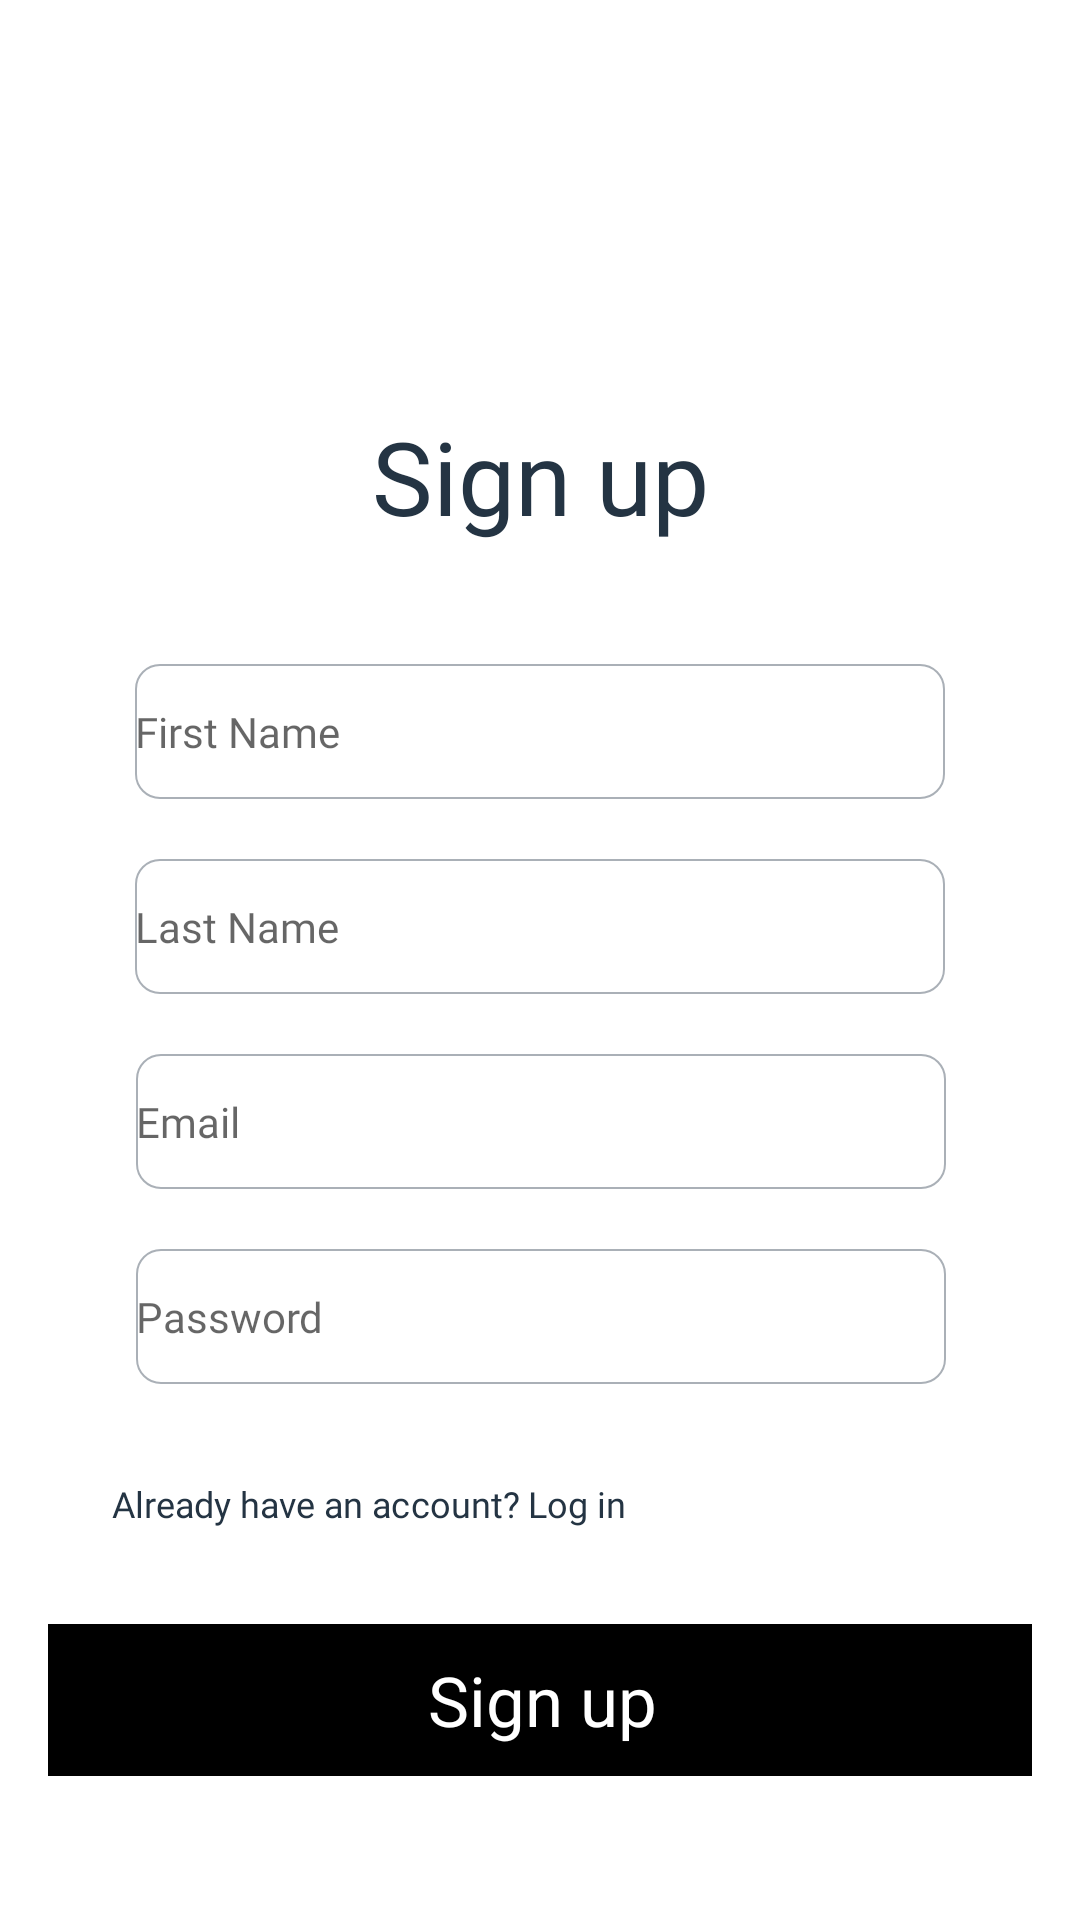

Produce the Android XML layout that renders to this screen, including the resource entries it uses.
<!-- AndroidManifest.xml: application theme Theme.InteractiveBible -->
<!-- res/layout/fragment_register.xml -->
<?xml version="1.0" encoding="utf-8"?>
<androidx.constraintlayout.widget.ConstraintLayout xmlns:android="http://schemas.android.com/apk/res/android"
    xmlns:app="http://schemas.android.com/apk/res-auto"
    xmlns:tools="http://schemas.android.com/tools"
    android:id="@+id/container"
    android:layout_width="match_parent"
    android:layout_height="match_parent"
    android:paddingLeft="@dimen/fragment_horizontal_margin"
    android:paddingTop="@dimen/fragment_vertical_margin"
    android:paddingRight="@dimen/fragment_horizontal_margin"
    android:paddingBottom="@dimen/fragment_vertical_margin"
    tools:context="com.example.interactivebible.userauth.RegisterFragment">

    <TextView
        android:id="@+id/reg_signUp"
        android:layout_width="wrap_content"
        android:layout_height="wrap_content"
        android:layout_gravity="center_horizontal"
        android:layout_marginTop="120dp"
        android:fontFamily="@font/ptsans_bold"
        android:text="@string/sign_up"
        android:textColor="#243443"
        android:textColorHint="@color/black"
        android:textSize="34sp"
        app:backgroundTint="@color/white"
        app:layout_constraintLeft_toLeftOf="@id/reg_guideline2"
        app:layout_constraintRight_toRightOf="@id/reg_guideline3"
        app:layout_constraintTop_toBottomOf="@id/reg_guideline4" />

    <EditText
        android:id="@+id/firstname"
        android:layout_width="270dp"
        android:layout_height="45dp"
        android:layout_marginTop="40dp"
        android:background="@drawable/rounded_edittext"
        android:ems="10"
        android:fontFamily="@font/inter_medium"
        android:hint="@string/first_name"
        android:autofillHints="First Name"
        android:inputType="textPersonName"
        android:textAlignment="textStart"
        android:textAppearance="@style/TextAppearance.AppCompat.Body2"
        app:layout_constraintLeft_toLeftOf="@id/reg_guideline2"
        app:layout_constraintRight_toRightOf="@id/reg_guideline3"
        app:layout_constraintTop_toBottomOf="@id/reg_signUp" />


    <EditText
        android:id="@+id/lastname"
        android:layout_width="270dp"
        android:layout_height="45dp"
        android:layout_marginTop="20dp"
        android:background="@drawable/rounded_edittext"
        android:fontFamily="@font/inter_medium"
        android:hint="Last Name"
        android:inputType="textPersonName"
        android:textAlignment="textStart"
        android:textAppearance="@style/TextAppearance.AppCompat.Body1"
        app:layout_constraintLeft_toLeftOf="@id/reg_guideline2"
        app:layout_constraintRight_toRightOf="@id/reg_guideline3"
        app:layout_constraintTop_toBottomOf="@id/firstname" />


    <EditText
        android:id="@+id/email"
        android:layout_width="270dp"
        android:layout_height="45dp"
        android:layout_marginTop="20dp"
        android:background="@drawable/rounded_edittext"
        android:fontFamily="@font/inter_medium"
        android:hint="@string/email"
        android:inputType="textEmailAddress"
        android:textAlignment="textStart"
        android:textAppearance="@style/TextAppearance.AppCompat.Body1"
        app:layout_constraintHorizontal_bias="0.504"
        app:layout_constraintLeft_toLeftOf="@id/reg_guideline2"
        app:layout_constraintRight_toRightOf="@id/reg_guideline3"
        app:layout_constraintTop_toBottomOf="@id/lastname" />

    <EditText
        android:id="@+id/password"
        android:layout_width="270dp"
        android:layout_height="45dp"
        android:layout_marginTop="20dp"
        android:background="@drawable/rounded_edittext"
        android:fontFamily="@font/inter_medium"
        android:hint="Password"
        android:inputType="textPassword"
        android:textAlignment="textStart"
        android:textAppearance="@style/TextAppearance.AppCompat.Body1"
        app:layout_constraintHorizontal_bias="0.504"
        app:layout_constraintLeft_toLeftOf="@id/reg_guideline2"
        app:layout_constraintRight_toRightOf="@id/reg_guideline3"
        app:layout_constraintTop_toBottomOf="@id/email" />


    <Button
        android:id="@+id/sign_up"
        android:layout_width="354dp"
        android:layout_height="wrap_content"
        android:layout_marginTop="20dp"
        android:background="@drawable/rounded_edittext"
        android:fontFamily="@font/ptsans_bold"
        android:text="@string/sign_up"
        android:textAppearance="@style/TextAppearance.AppCompat.Small"
        android:textSize="23sp"
        app:backgroundTint="@color/black"
        app:layout_constraintEnd_toStartOf="@id/reg_guideline3"
        app:layout_constraintHorizontal_bias="0.498"
        app:layout_constraintStart_toStartOf="@id/reg_guideline2"
        app:layout_constraintTop_toBottomOf="@id/account_login" />

    <TextView
        android:id="@+id/account_login"
        style="?android:attr/borderlessButtonStyle"
        android:layout_width="wrap_content"
        android:layout_height="40dp"
        android:layout_marginTop="20dp"
        android:background="#FFFFFF"
        android:fontFamily="@font/inter_medium"
        android:scaleX="0.8"
        android:scaleY="0.8"
        android:text="Already have an account? Log in"
        android:textAlignment="viewStart"
        android:textAllCaps="false"
        android:textColor="#243443"
        android:textSize="15sp"
        app:backgroundTint="@color/white"
        app:layout_constraintHorizontal_bias="0.0"
        app:layout_constraintLeft_toLeftOf="@id/reg_guideline2"
        app:layout_constraintRight_toRightOf="@id/reg_guideline3"
        app:layout_constraintTop_toBottomOf="@id/password" />

    <androidx.constraintlayout.widget.Guideline
        android:id="@+id/reg_guideline2"
        android:layout_width="wrap_content"
        android:layout_height="wrap_content"
        android:orientation="vertical"
        app:layout_constraintGuide_begin="0dp" />

    <androidx.constraintlayout.widget.Guideline
        android:id="@+id/reg_guideline3"
        android:layout_width="wrap_content"
        android:layout_height="wrap_content"
        android:orientation="vertical"
        app:layout_constraintGuide_percent="1.0" />

    <androidx.constraintlayout.widget.Guideline
        android:id="@+id/reg_guideline4"
        android:layout_width="wrap_content"
        android:layout_height="wrap_content"
        android:orientation="horizontal"
        app:layout_constraintGuide_begin="0dp" />

    <androidx.constraintlayout.widget.Guideline
        android:id="@+id/reg_guideline5"
        android:layout_width="wrap_content"
        android:layout_height="wrap_content"
        android:orientation="horizontal"
        app:layout_constraintGuide_end="0dp" />

</androidx.constraintlayout.widget.ConstraintLayout>
<!-- resources referenced by this layout -->
<resources>
  <color name="black">#FF000000</color>
  <color name="white">#FFFFFFFF</color>
  <dimen name="fragment_horizontal_margin">16dp</dimen>
  <dimen name="fragment_vertical_margin">16dp</dimen>
  <!-- drawable rounded_edittext (drawable) -->
  <?xml version="1.0" encoding="utf-8"?>
  <shape xmlns:android="http://schemas.android.com/apk/res/android"
      android:shape="rectangle"
      android:padding="10dp">
      <stroke android:width="0.5dp" android:color="#AAB0B7"/>
      <corners android:radius="8dp"/>
  </shape>
  <string name="email">Email</string>
  <string name="first_name">First Name</string>
  <string name="sign_up">Sign up</string>
  <style name="Theme.InteractiveBible" parent="Theme.MaterialComponents.DayNight.DarkActionBar">
          
          <item name="colorPrimary">@color/purple_500</item>
          <item name="colorPrimaryVariant">@color/purple_700</item>
          <item name="colorOnPrimary">@color/white</item>
          
          <item name="colorSecondary">@color/teal_200</item>
          <item name="colorSecondaryVariant">@color/teal_700</item>
          <item name="colorOnSecondary">@color/black</item>
          
          <item name="android:statusBarColor" tools:targetApi="l">?attr/colorPrimaryVariant</item>
          
      </style>
  <color name="purple_500">#FF6200EE</color>
  <color name="purple_700">#FF3700B3</color>
  <color name="teal_200">#FF03DAC5</color>
  <color name="teal_700">#FF018786</color>
</resources>
